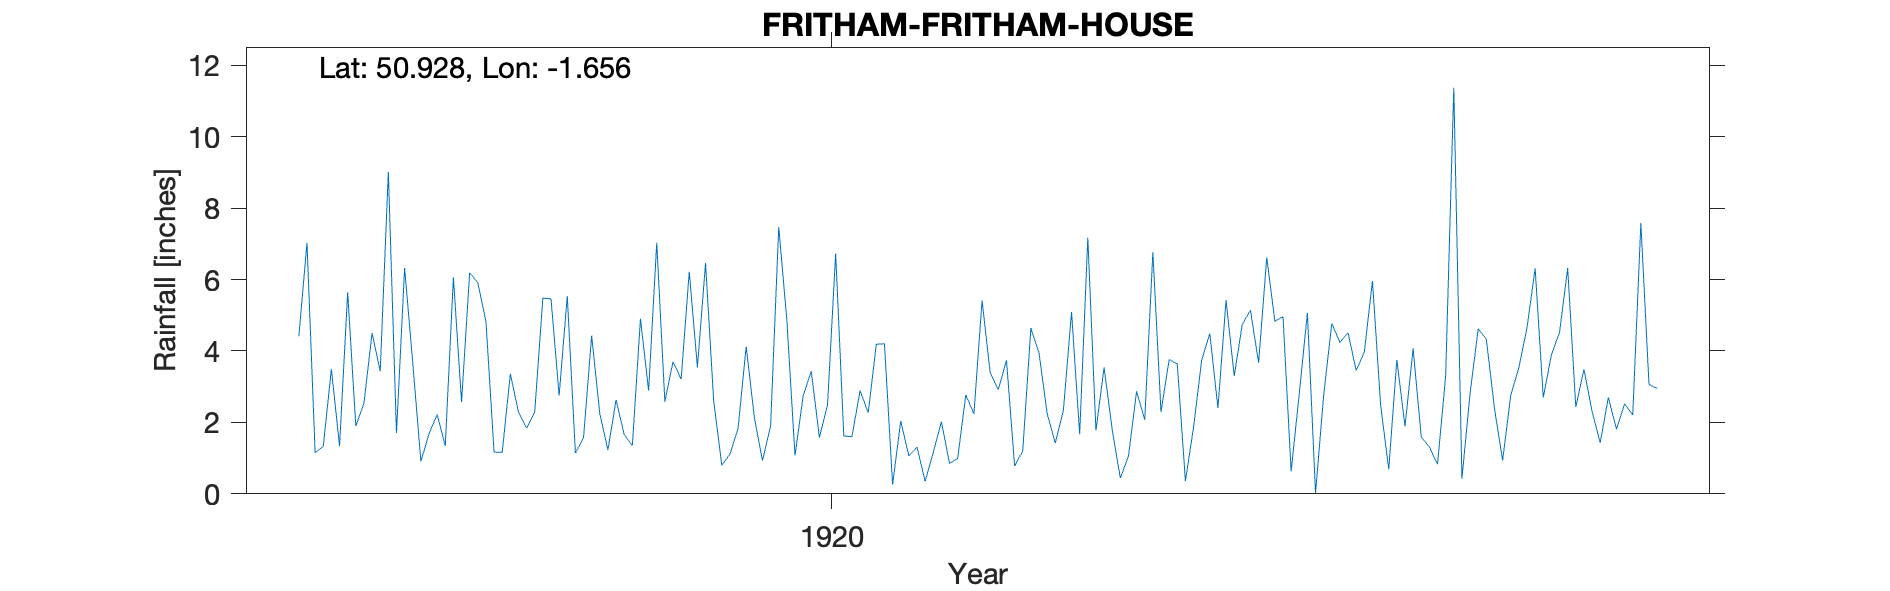

Values plotted in this chart, from the file beside it:
FRITHAM-FRITHAM-HOUSE, , , , , , , , , , , , , , , , , , , , , 
Grid ref, SU242143, Long, -1.656, Lat, 50.93, Elevation, 399, ft, , , , , , , , , , , , , 
Station no, RR6836, , , , , , , , , , , , , , , , , , , , 
, 1910, 1911, 1912, 1913, 1914, 1915, 1916, 1917, 1918, 1919, 1920, 1921, 1922, 1923, 1924, 1925, 1926, 1927, 1928, 1929, 1930
January, , , , , , 4.41, 1.7, 1.17, 4.43, 6.22, 4.86, 4.2, 5.41, 1.67, 3.64, 4.83, 5.96, 2.81, 6.32, , 
February, , , , , , 7.03, 6.32, 1.16, 2.24, 3.54, 1.07, 0.26, 3.39, 7.17, 0.36, 4.96, 2.49, 4.62, 2.43, , 
March, , , , , , 1.15, 3.67, 3.36, 1.23, 6.46, 2.74, 2.04, 2.92, 1.77, 1.86, 0.63, 0.69, 4.33, 3.49, , 
April, , , , , , 1.33, 0.91, 2.29, 2.63, 2.61, 3.43, 1.06, 3.74, 3.54, 3.74, 2.8, 3.75, 2.4, 2.31, , 
May, , , , , , 3.49, 1.68, 1.84, 1.66, 0.8, 1.58, 1.31, 0.78, 1.8, 4.49, 5.06, 1.89, 0.93, 1.43, , 
June, , , , , , 1.34, 2.22, 2.3, 1.35, 1.11, 2.49, 0.35, 1.2, 0.44, 2.4, 0.02, 4.07, 2.76, 2.7, , 
July, , , , , , 5.64, 1.34, 5.48, 4.9, 1.83, 6.73, 1.16, 4.64, 1.06, 5.42, 2.76, 1.59, 3.53, 1.81, , 
August, , , , , , 1.9, 6.06, 5.46, 2.89, 4.12, 1.62, 2.02, 3.95, 2.87, 3.3, 4.77, 1.31, 4.65, 2.52, , 
September, , , , , , 2.53, 2.57, 2.75, 7.03, 2.14, 1.6, 0.85, 2.25, 2.07, 4.75, 4.24, 0.83, 6.31, 2.21, , 
October, , , , , , 4.5, 6.19, 5.54, 2.58, 0.93, 2.89, 0.99, 1.42, 6.76, 5.14, 4.51, 3.3, 2.7, 7.58, , 
November, , , , , , 3.43, 5.91, 1.14, 3.7, 1.9, 2.27, 2.77, 2.34, 2.29, 3.67, 3.45, 11.37, 3.89, 3.06, , 
December, , , , , , 9.01, 4.83, 1.58, 3.21, 7.47, 4.19, 2.24, 5.09, 3.76, 6.62, 3.97, 0.42, 4.52, 2.95, , 
Total, , , , , , 45.76, 43.4, 34.07, 37.85, 39.13, 35.47, 19.25, 37.13, 35.2, 45.39, 42, 37.67, 43.45, 38.81, , 
1914 Dec 9 Inspection In very large wall…, , , , , , , , , , , , , , , , , , , , , 
